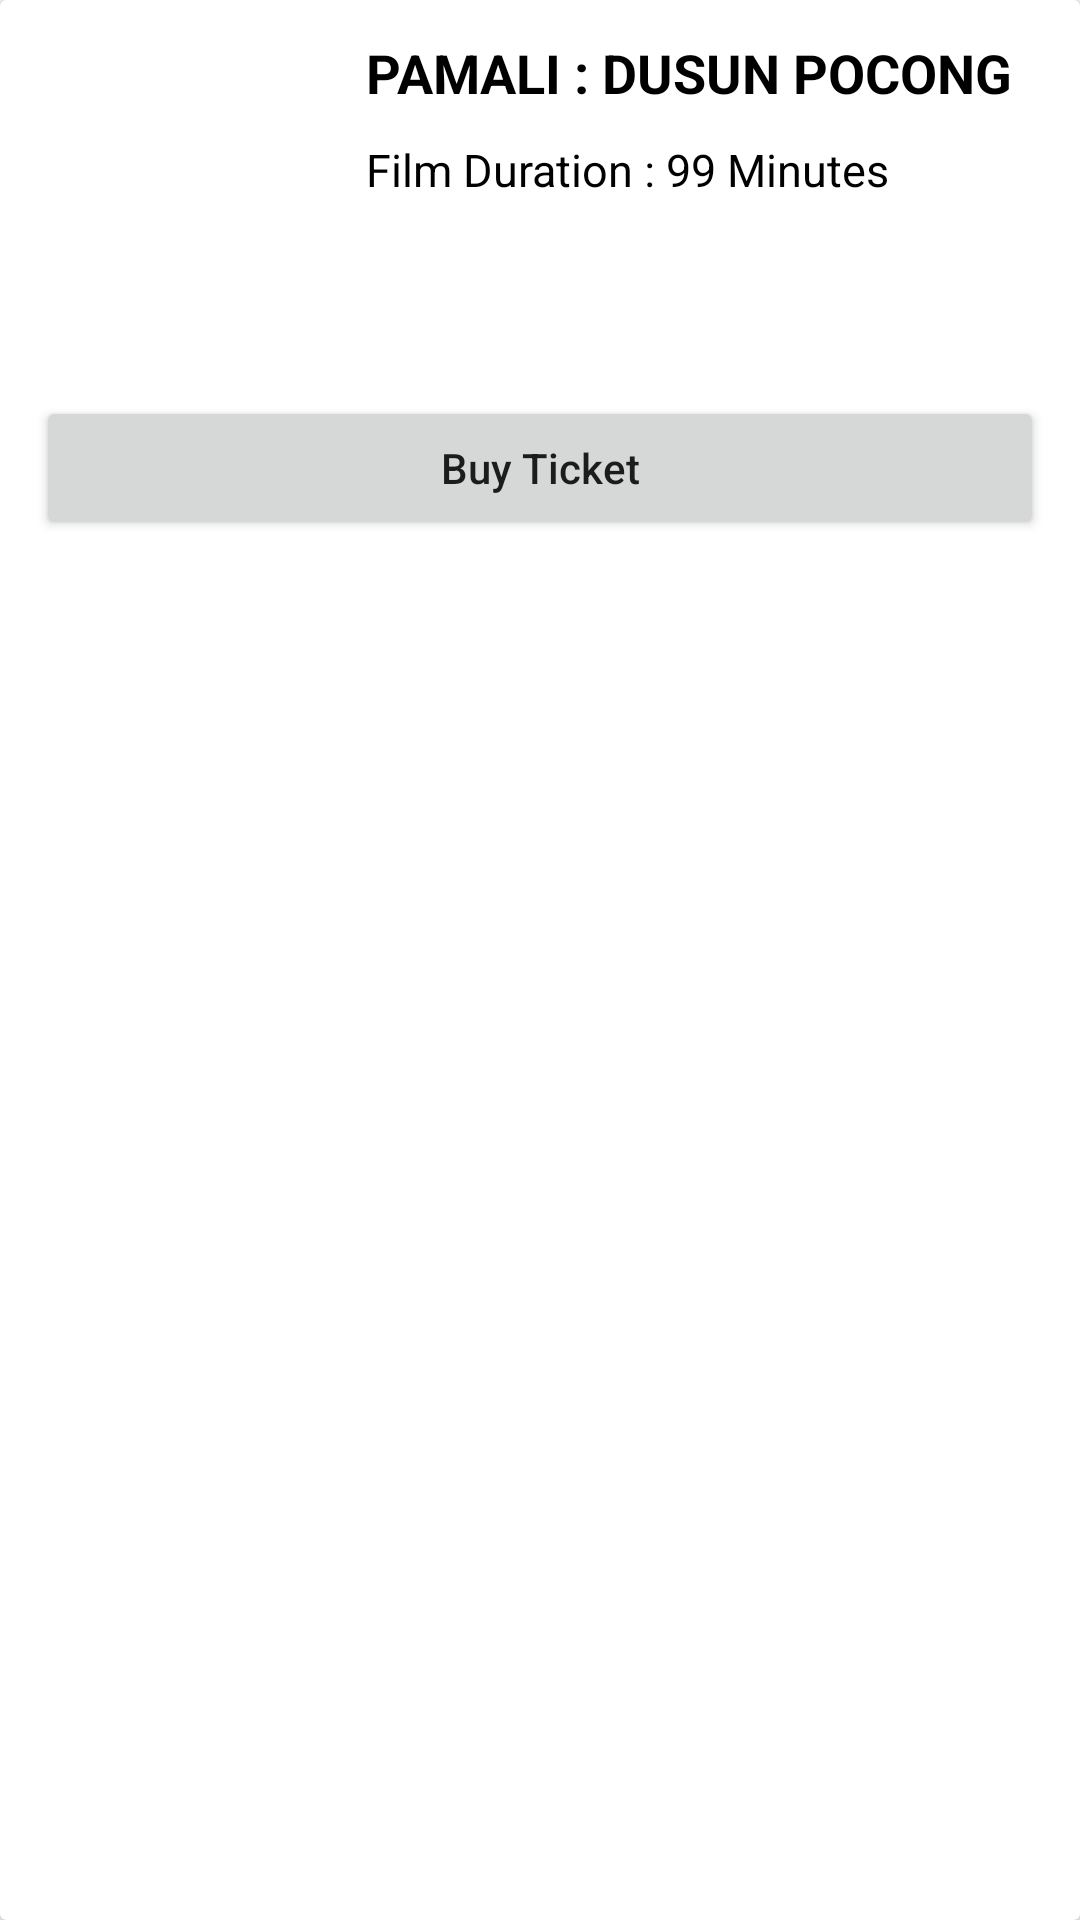

The Android layout XML behind this screen, and the referenced resources:
<!-- AndroidManifest.xml: application theme Theme.Register_Login -->
<!-- res/layout/bottom_sheet4.xml -->
<?xml version="1.0" encoding="utf-8"?>
<androidx.cardview.widget.CardView
    xmlns:android="http://schemas.android.com/apk/res/android"
    android:layout_width="match_parent"
    android:layout_height="wrap_content">

    <RelativeLayout
        android:layout_width="match_parent"
        android:layout_height="wrap_content"
        android:layout_margin="2dp">

        
        <ImageView
            android:id="@+id/idIVCourse"
            android:layout_width="100dp"
            android:layout_height="100dp"
            android:layout_margin="10dp"
            android:src="@drawable/film4" />

        
        <TextView
            android:id="@+id/idTVCourseName"
            android:layout_width="match_parent"
            android:layout_height="wrap_content"
            android:layout_marginTop="10dp"
            android:layout_toEndOf="@id/idIVCourse"
            android:layout_toRightOf="@id/idIVCourse"
            android:text="PAMALI : DUSUN POCONG"
            android:textColor="@color/black"
            android:textSize="18sp"
            android:textStyle="bold" />

        
        <TextView
            android:id="@+id/idTVCourseDuration"
            android:layout_width="match_parent"
            android:layout_height="wrap_content"
            android:layout_below="@id/idTVCourseName"
            android:layout_marginTop="10dp"
            android:layout_toEndOf="@id/idIVCourse"
            android:layout_toRightOf="@id/idIVCourse"
            android:text="Film Duration : 99 Minutes"
            android:textColor="@color/black"
            android:textSize="15sp" />

        
        <Button
            android:id="@+id/idBtnDismiss"
            android:layout_width="match_parent"
            android:layout_height="wrap_content"
            android:layout_below="@id/idIVCourse"
            android:layout_margin="10dp"
            android:text="Buy Ticket"
            android:textAllCaps="false" />

    </RelativeLayout>

</androidx.cardview.widget.CardView>
<!-- resources referenced by this layout -->
<resources>
  <color name="black">#FF000000</color>
  <style name="Theme.Register_Login" parent="Base.Theme.Register_Login" />
  <style name="Base.Theme.Register_Login" parent="Theme.AppCompat.Light.NoActionBar">
          
          
      </style>
</resources>
